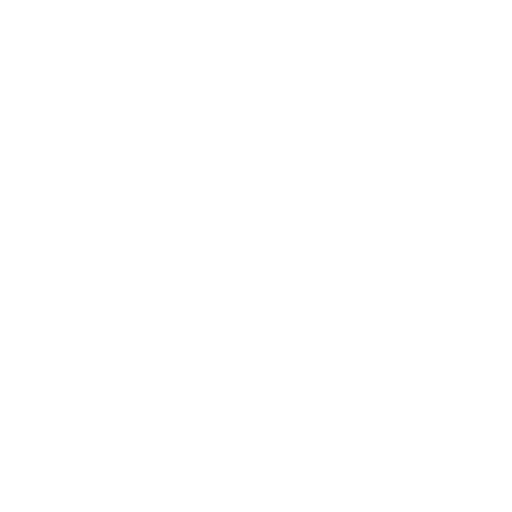
t = 0.00 s
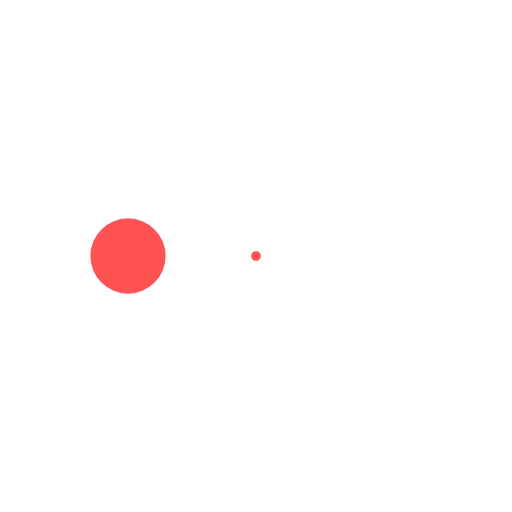
t = 0.38 s
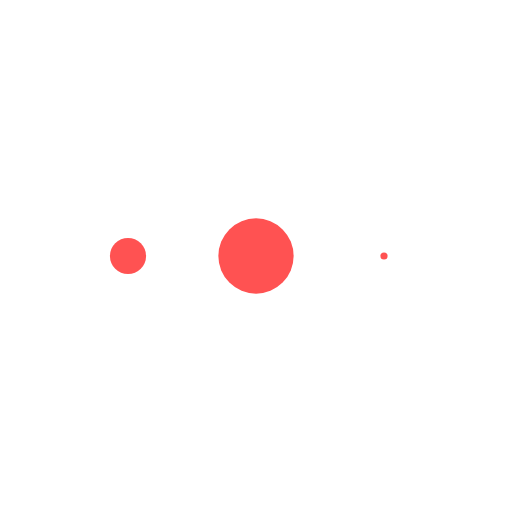
t = 0.71 s
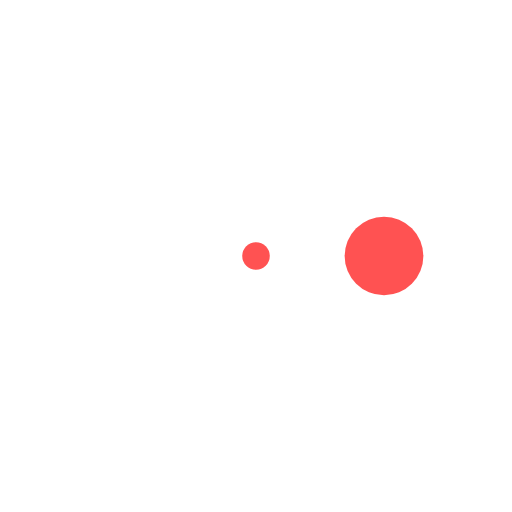
t = 1.08 s
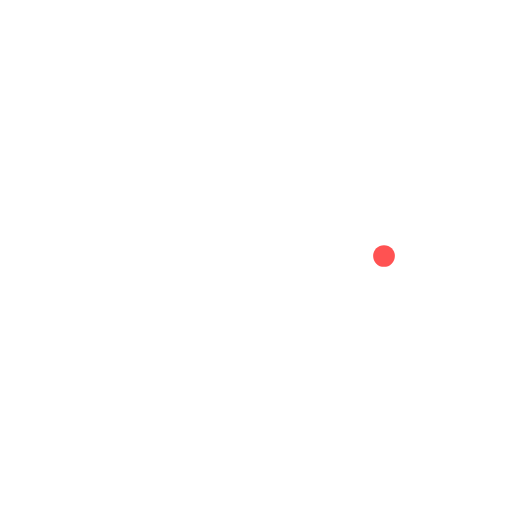
t = 1.46 s
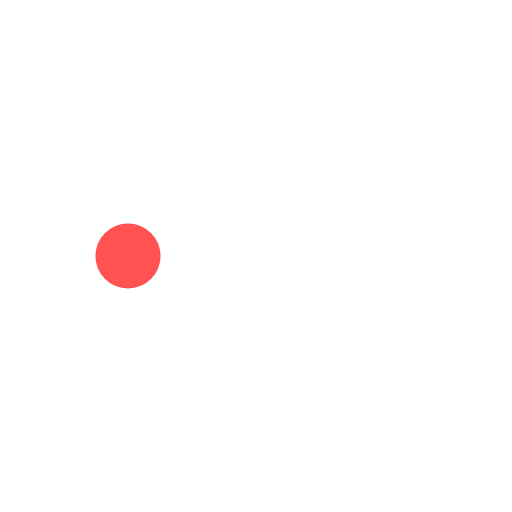
t = 1.80 s

The animated SVG that drew these frames (rendered in a browser with its animation timeline set to each time). Animation: 3 SMIL elements (animate=3); one cycle of 2.17 s, repeats indefinitely.

<svg xmlns="http://www.w3.org/2000/svg" xmlns:xlink="http://www.w3.org/1999/xlink" aria-hidden="true" role="img" width="1em" height="1em" preserveAspectRatio="xMidYMid meet" viewBox="0 0 24 24">
<circle cx="18" cy="12" r="0" fill="#ff5252">
<animate attributeName="r" begin=".67" calcMode="spline" dur="1.5s" keySplines="0.2 0.2 0.4 0.8;0.2 0.2 0.4 0.8;0.2 0.2 0.4 0.8" repeatCount="indefinite" values="0;2;0;0"/>
</circle>
<circle cx="12" cy="12" r="0" fill="#ff5252">
<animate attributeName="r" begin=".33" calcMode="spline" dur="1.5s" keySplines="0.2 0.2 0.4 0.8;0.2 0.2 0.4 0.8;0.2 0.2 0.4 0.8" repeatCount="indefinite" values="0;2;0;0"/>
</circle>
<circle cx="6" cy="12" r="0" fill="#ff5252">
<animate attributeName="r" begin="0" calcMode="spline" dur="1.5s" keySplines="0.2 0.2 0.4 0.8;0.2 0.2 0.4 0.8;0.2 0.2 0.4 0.8" repeatCount="indefinite" values="0;2;0;0"/>
</circle>
</svg>